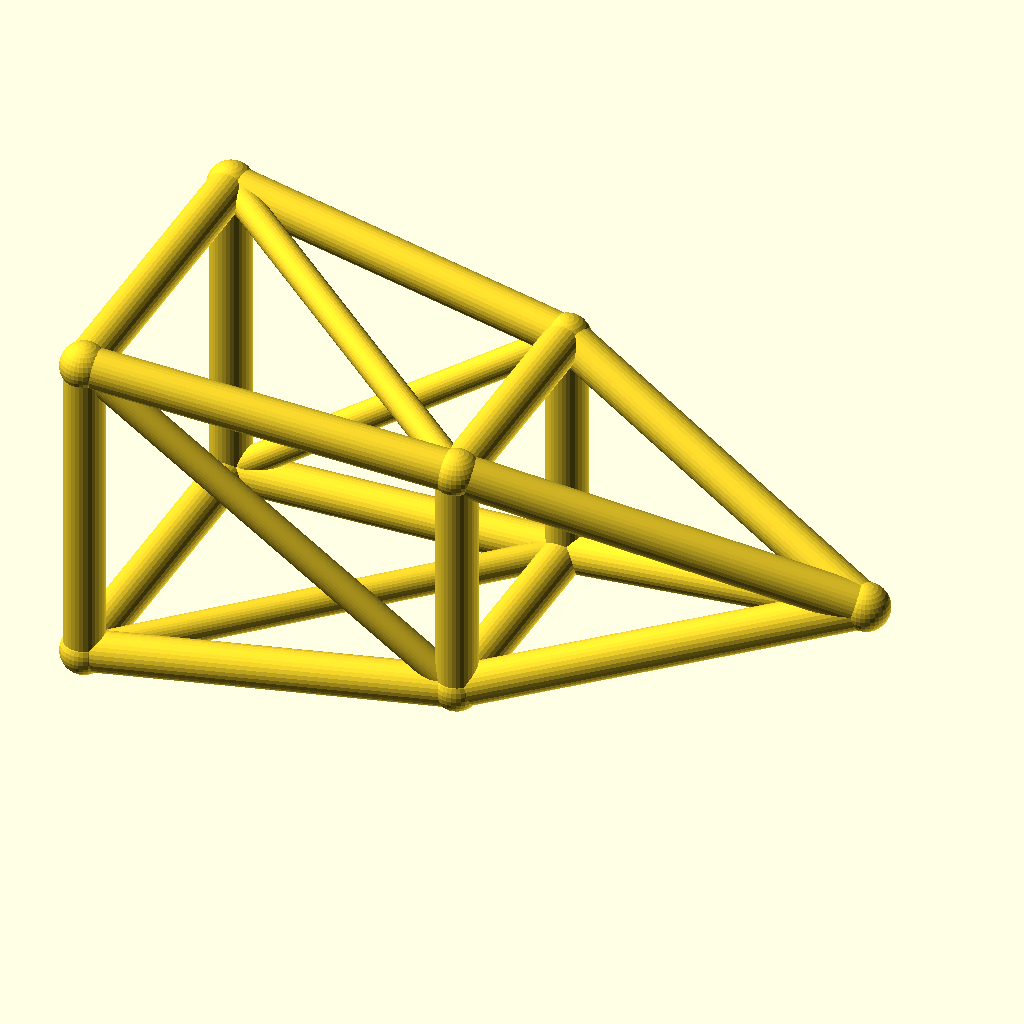
Cell 1 — every parameter at its default value.
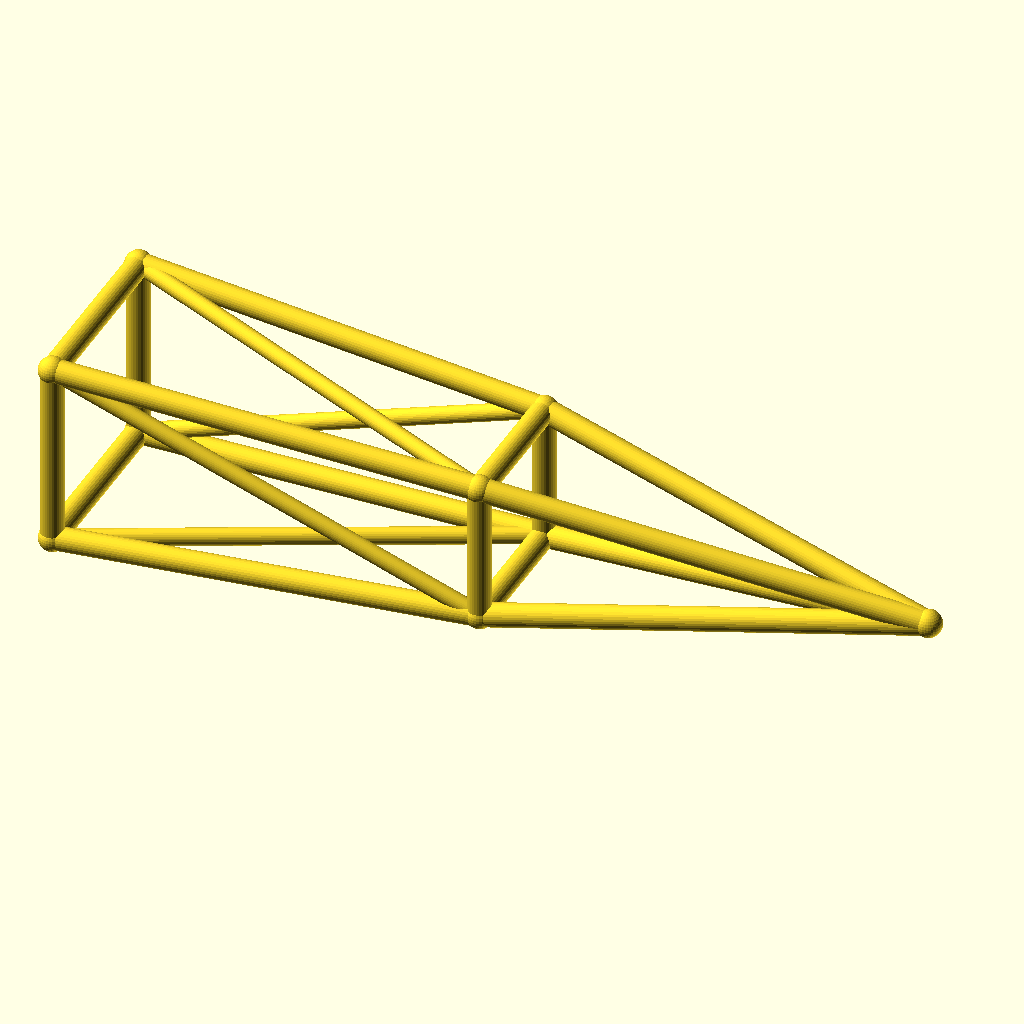
Cell 2: the same model with jib_l = 180.
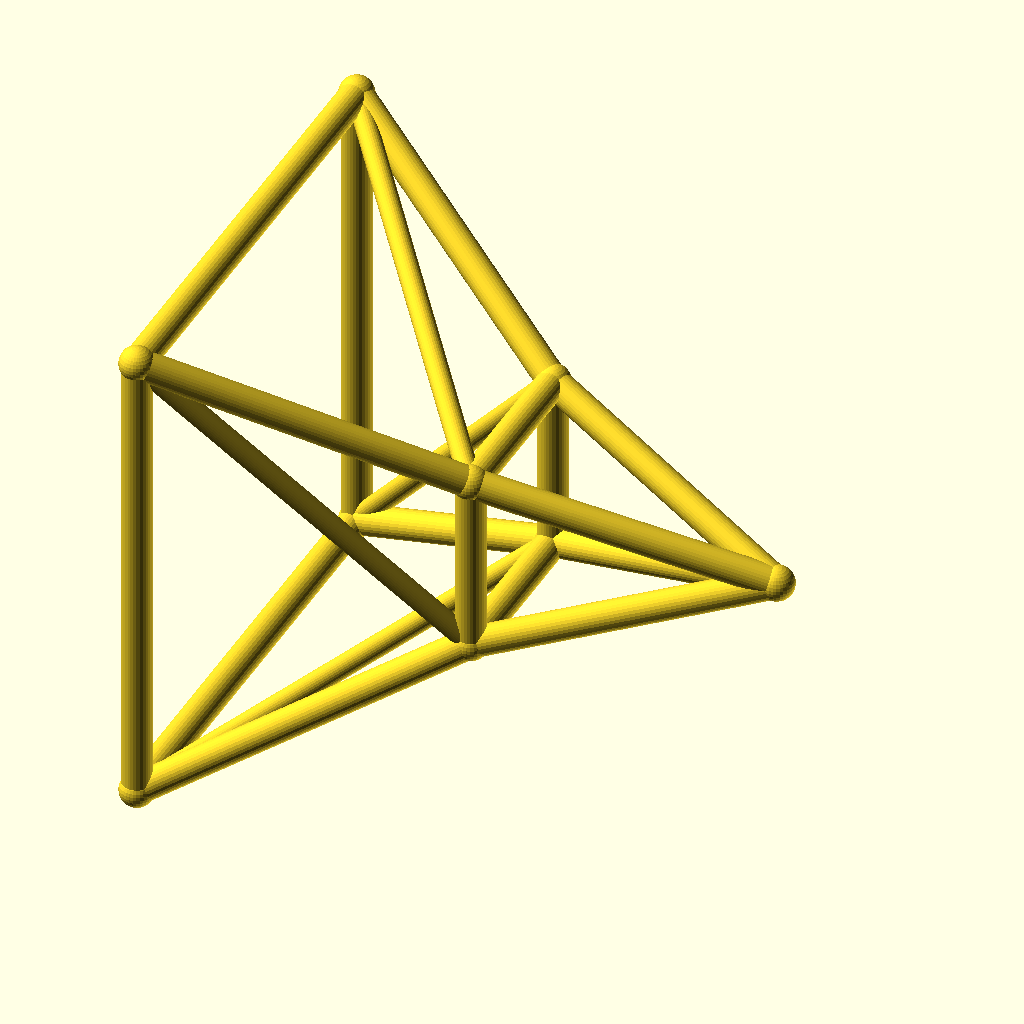
Cell 3 — root_w set to 40, the other parameters unchanged.
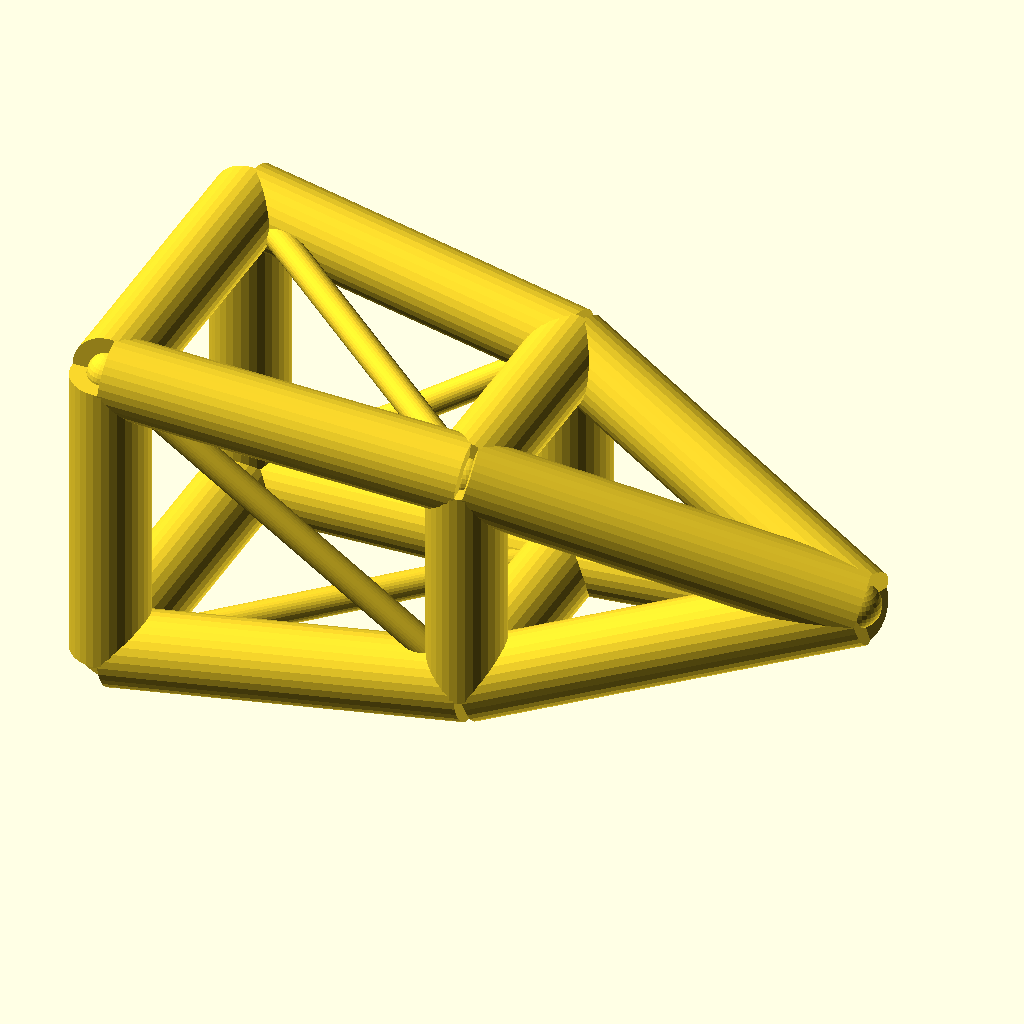
Cell 4: the same model with chord_r = 5.
All cells are drawn from the same view direction (rotation 55°, 0°, 25°, orthographic, colour scheme Cornfield), but the view is re-fitted for each cell, so position and scale can differ between cells as well as the parameter.
The OpenSCAD source (optional_data/data/wire3/cranejib/scene_0131.scad):
$fn = 32;

// ----------------------------------------------------------------------
// Crane jib: pyramid jib, 90 mm
// ----------------------------------------------------------------------

// --- parameters (mm) ---
jib_l = 90;               // jib length, X
root_w = 20;              // half width of the root ring
tip_w = 10;               // half width of the tip ring
deck_h = 22;              // height of the jib axis
chord_r = 2.5;            // ring and chord radius
brace_r = 1.8;            // diagonal radius
joint_r = 2.9;            // joint ball radius
mid_w = 15;               // half width of the middle ring

bbox_x = jib_l + 2 * joint_r;  // overall X, joints included
bbox_y = 2 * root_w + 2 * joint_r;  // overall Y, joints included
bbox_z = 40 + 2 * joint_r;  // overall Z, joints included
chord_d = 2 * chord_r;  // chord stock diameter
brace_d = 2 * brace_r;  // brace stock diameter
root_d = 2 * root_w;  // root ring section
tip_d = 2 * tip_w;  // tip ring section
mid_d = 2 * mid_w;  // middle ring section
jib_h = 2 * root_w;  // root ring height
nodes = [[0, -root_w, deck_h - root_w], [0, root_w, deck_h - root_w], [0, root_w, deck_h + root_w], [0, -root_w, deck_h + root_w], [jib_l / 2, -mid_w, deck_h - mid_w], [jib_l / 2, mid_w, deck_h - mid_w], [jib_l / 2, mid_w, deck_h + mid_w], [jib_l / 2, -mid_w, deck_h + mid_w], [jib_l, 0, deck_h]];

module member(a, b, r) {
  /* round stock from joint a to joint b, ends buried in the joint balls */
  d = b - a;
  length = norm(d);
  translate(a) rotate([0, acos(d[2] / length), atan2(d[1], d[0])])
    cylinder(h = length, r = r);
}

module joint(p, r) {
  /* ball at the joint centre, fatter than every member meeting there */
  translate(p) sphere(r = r);
}

/* members - each call is one graph edge */
member(nodes[0], nodes[1], chord_r);
member(nodes[1], nodes[2], chord_r);
member(nodes[2], nodes[3], chord_r);
member(nodes[3], nodes[0], chord_r);
member(nodes[4], nodes[5], chord_r);
member(nodes[5], nodes[6], chord_r);
member(nodes[6], nodes[7], chord_r);
member(nodes[7], nodes[4], chord_r);
member(nodes[0], nodes[4], chord_r);
member(nodes[4], nodes[8], chord_r);
member(nodes[0], nodes[5], brace_r);
member(nodes[1], nodes[5], chord_r);
member(nodes[5], nodes[8], chord_r);
member(nodes[1], nodes[6], brace_r);
member(nodes[2], nodes[6], chord_r);
member(nodes[6], nodes[8], chord_r);
member(nodes[2], nodes[7], brace_r);
member(nodes[3], nodes[7], chord_r);
member(nodes[7], nodes[8], chord_r);
member(nodes[3], nodes[4], brace_r);

/* joint balls */
for (p = nodes) joint(p, joint_r);
Customizer parameters (derived from the source; name, type, default, range or options):
jib_l: number, default 90
root_w: number, default 20
tip_w: number, default 10
deck_h: number, default 22
chord_r: number, default 2.5
brace_r: number, default 1.8
joint_r: number, default 2.9
mid_w: number, default 15
